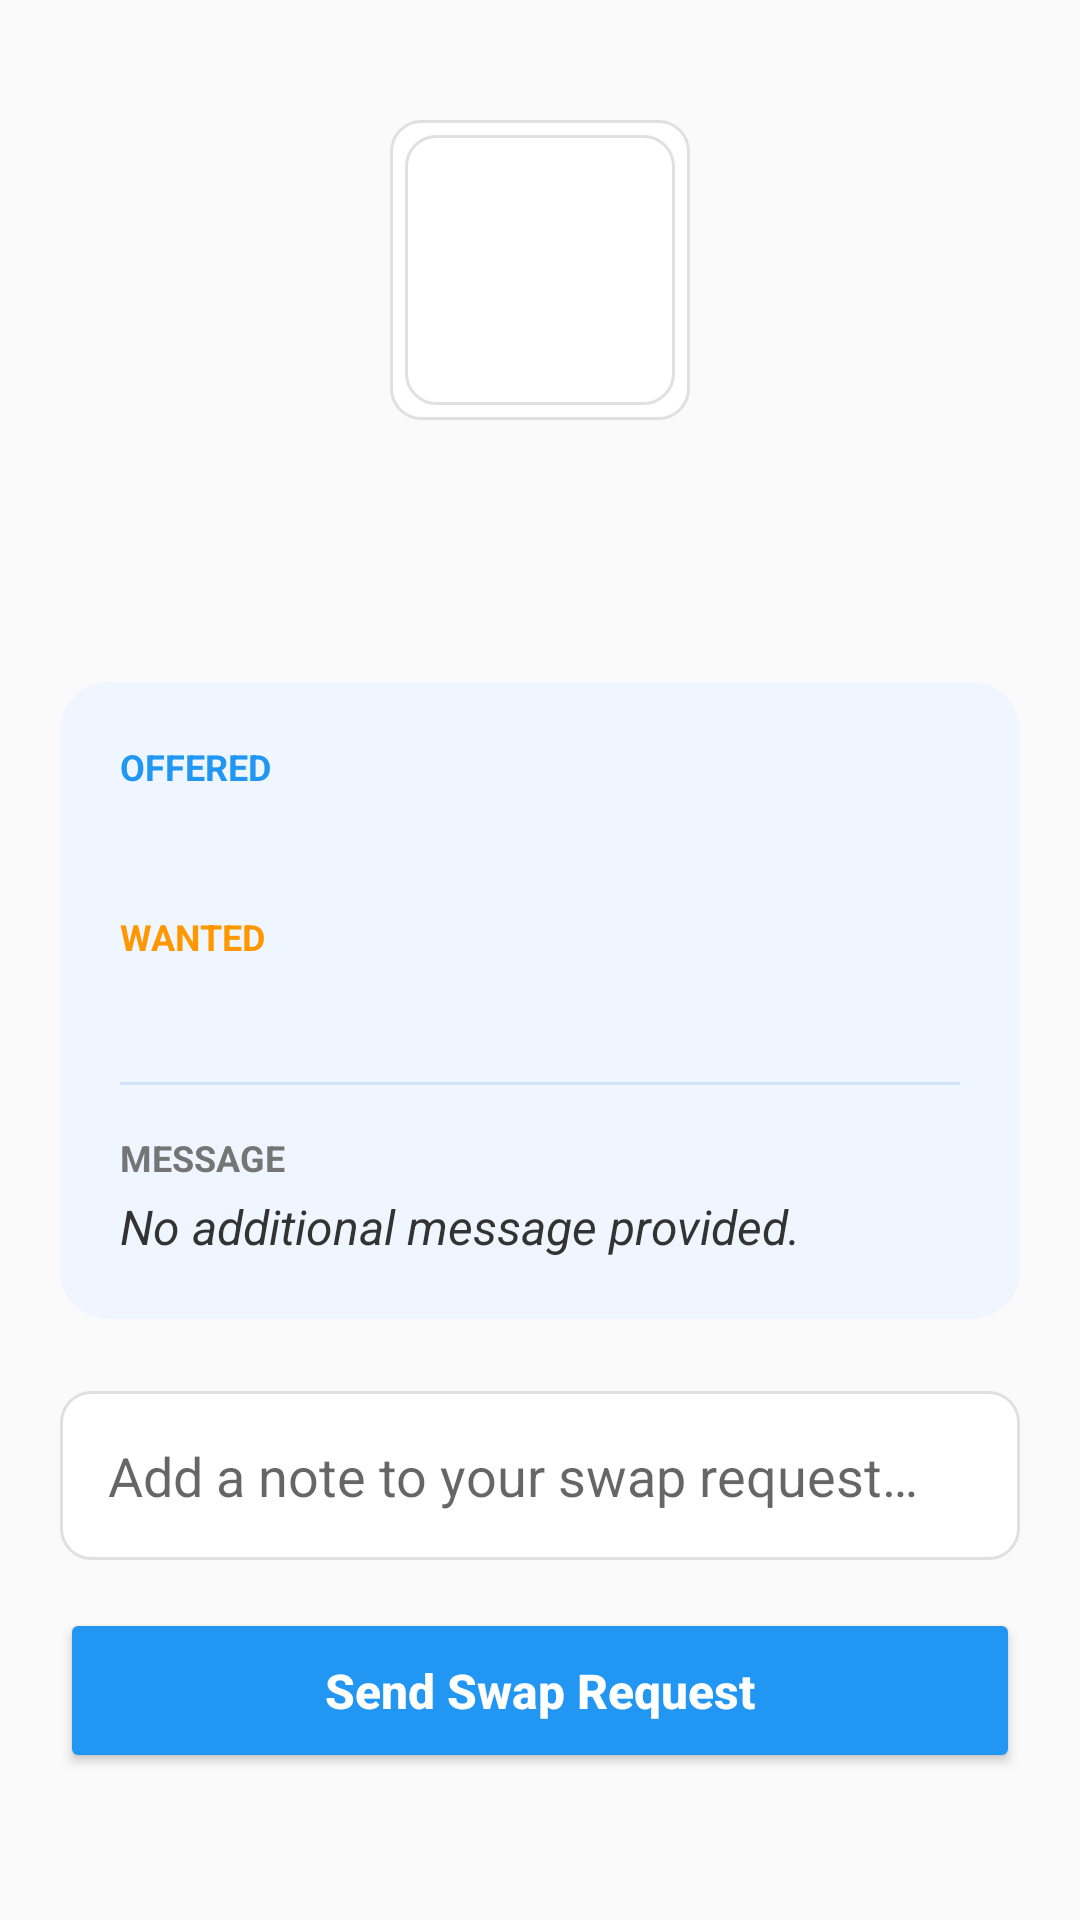

Layout XML and referenced resources for this Android screen:
<!-- AndroidManifest.xml: application theme Theme.SkillSwap -->
<!-- res/layout/activity_detail.xml -->
<?xml version="1.0" encoding="utf-8"?>
<ScrollView xmlns:android="http://schemas.android.com/apk/res/android"
    xmlns:app="http://schemas.android.com/apk/res-auto"
    android:layout_width="match_parent"
    android:layout_height="match_parent"
    android:background="#FAFAFA">

    <LinearLayout
        android:layout_width="match_parent"
        android:layout_height="wrap_content"
        android:orientation="vertical"
        android:padding="20dp"
        android:gravity="center_horizontal">

        <ImageView
            android:id="@+id/detailAvatar"
            android:layout_width="100dp"
            android:layout_height="100dp"
            android:layout_marginTop="20dp"
            android:src="@drawable/editbox_background"
            android:background="@drawable/editbox_background"
            android:padding="5dp" />

        <TextView
            android:id="@+id/detailName"
            android:layout_width="wrap_content"
            android:layout_height="wrap_content"
            android:layout_marginTop="12dp"
            android:textColor="#000000"
            android:textSize="24sp"
            android:textStyle="bold" />

        <TextView
            android:id="@+id/detailEmail"
            android:layout_width="wrap_content"
            android:layout_height="wrap_content"
            android:textColor="#757575"
            android:textSize="14sp"
            android:layout_marginBottom="24dp"/>

        <androidx.cardview.widget.CardView
            android:layout_width="match_parent"
            android:layout_height="wrap_content"
            app:cardBackgroundColor="#EFF6FF"
            app:cardCornerRadius="16dp"
            app:cardElevation="0dp"
            app:strokeColor="#BBDEFB"
            app:strokeWidth="1dp"
            android:layout_marginBottom="24dp">

            <LinearLayout
                android:layout_width="match_parent"
                android:layout_height="wrap_content"
                android:orientation="vertical"
                android:padding="20dp">

                <TextView
                    android:layout_width="wrap_content"
                    android:layout_height="wrap_content"
                    android:text="@string/detail_offering_label"
                    android:textColor="#2196F3"
                    android:textSize="12sp"
                    android:textStyle="bold" />

                <TextView
                    android:id="@+id/detailHave"
                    android:layout_width="match_parent"
                    android:layout_height="wrap_content"
                    android:textColor="#000000"
                    android:textSize="18sp"
                    android:textStyle="bold"
                    android:layout_marginBottom="16dp"/>

                <TextView
                    android:layout_width="wrap_content"
                    android:layout_height="wrap_content"
                    android:text="@string/detail_looking_for_label"
                    android:textColor="#FF9800"
                    android:textSize="12sp"
                    android:textStyle="bold" />

                <TextView
                    android:id="@+id/detailWant"
                    android:layout_width="match_parent"
                    android:layout_height="wrap_content"
                    android:textColor="#424242"
                    android:textSize="18sp"
                    android:textStyle="bold"
                    android:layout_marginBottom="16dp"/>

                <View
                    android:layout_width="match_parent"
                    android:layout_height="1dp"
                    android:background="#D1E4F9"
                    android:layout_marginBottom="16dp"/>

                <TextView
                    android:layout_width="wrap_content"
                    android:layout_height="wrap_content"
                    android:text="@string/detail_message_label"
                    android:textColor="#757575"
                    android:textSize="12sp"
                    android:textStyle="bold" />

                <TextView
                    android:id="@+id/detailMessage"
                    android:layout_width="match_parent"
                    android:layout_height="wrap_content"
                    android:text="@string/detail_no_message_placeholder"
                    android:textColor="#333333"
                    android:textSize="16sp"
                    android:textStyle="italic"
                    android:layout_marginTop="4dp"/>
            </LinearLayout>
        </androidx.cardview.widget.CardView>

        <EditText
            android:id="@+id/requestInputMsg"
            android:layout_width="match_parent"
            android:layout_height="wrap_content"
            android:background="@drawable/editbox_background"
            android:hint="@string/detail_request_note_hint"
            android:padding="16dp"
            android:textColor="#000000"
            android:layout_marginBottom="16dp"/>

        <Button
            android:id="@+id/sendRequestBtn"
            android:layout_width="match_parent"
            android:layout_height="55dp"
            android:backgroundTint="#2196F3"
            android:text="@string/detail_send_request_button"
            android:textAllCaps="false"
            android:textColor="#FFFFFF"
            android:textSize="16sp"
            android:textStyle="bold" />

    </LinearLayout>
</ScrollView>
<!-- resources referenced by this layout -->
<resources>
  <!-- drawable editbox_background (drawable) -->
  <?xml version="1.0" encoding="utf-8"?>
  <shape xmlns:android="http://schemas.android.com/apk/res/android">
      <solid android:color="#FFFFFF" /> <stroke
      android:width="1dp"
      android:color="#E0E0E0" /> <corners android:radius="10dp" /> <padding
      android:left="10dp"
      android:top="10dp"
      android:right="10dp"
      android:bottom="10dp" />
  </shape>
  <string name="detail_looking_for_label">WANTED</string>
  <string name="detail_message_label">MESSAGE</string>
  <string name="detail_no_message_placeholder">No additional message provided.</string>
  <string name="detail_offering_label">OFFERED</string>
  <string name="detail_request_note_hint">Add a note to your swap request…</string>
  <string name="detail_send_request_button">Send Swap Request</string>
  <style name="Theme.SkillSwap" parent="Theme.MaterialComponents.Light.NoActionBar">
          <item name="colorPrimary">#2196F3</item>
          <item name="colorPrimaryDark">#1976D2</item>
          <item name="colorAccent">#2196F3</item>
          <item name="android:windowBackground">#FFFFFF</item>
          <item name="android:textColorPrimary">#000000</item>
      </style>
</resources>
